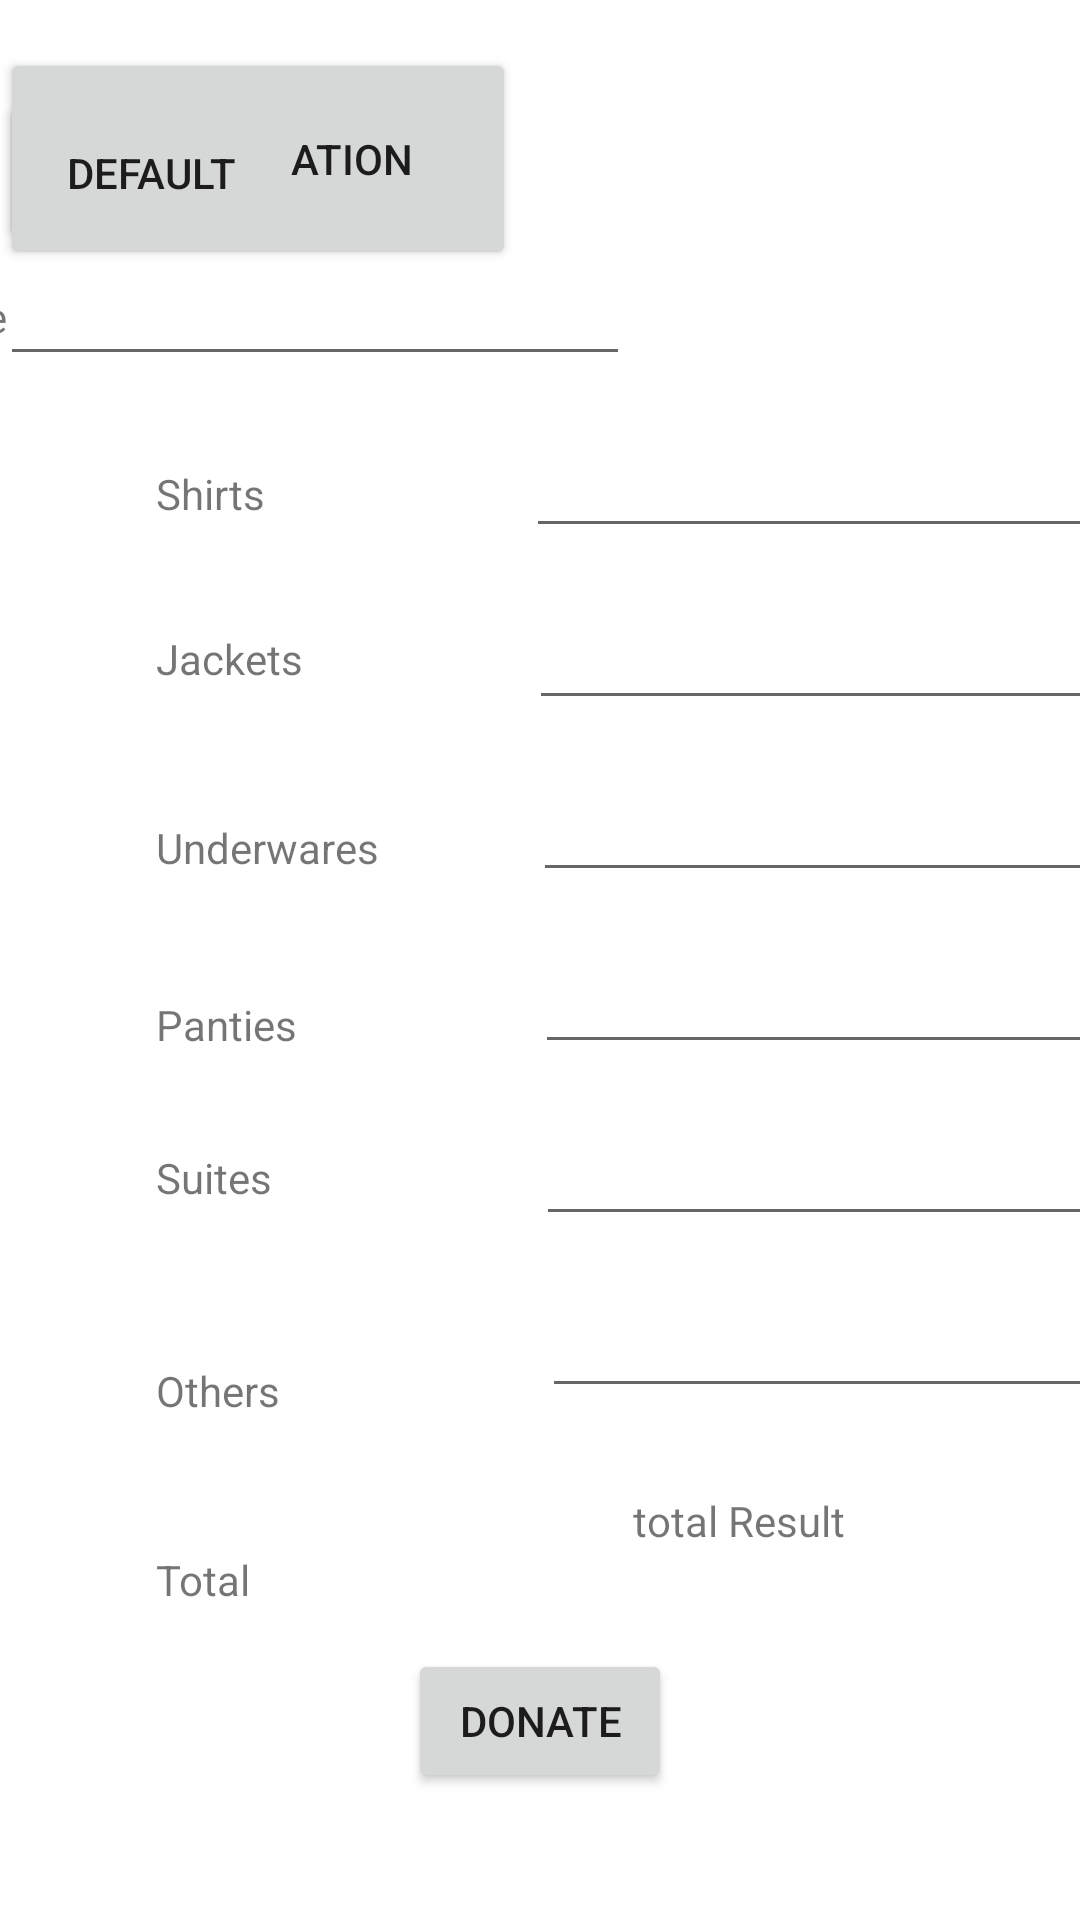

Reconstruct the res/layout file that produces this screen, plus the resources it refers to.
<!-- AndroidManifest.xml: application theme Theme.CleanLand -->
<!-- res/layout/activity_donate_page.xml -->
<?xml version="1.0" encoding="utf-8"?>

<androidx.constraintlayout.widget.ConstraintLayout xmlns:android="http://schemas.android.com/apk/res/android"
    xmlns:app="http://schemas.android.com/apk/res-auto"
    xmlns:tools="http://schemas.android.com/tools"
    android:layout_width="match_parent"
    android:layout_height="match_parent"
    tools:context=".activities.DonatePage">

    <Button
        android:id="@+id/submitDonate"
        android:layout_width="wrap_content"
        android:layout_height="wrap_content"
        android:layout_marginTop="24dp"
        android:text="Donate"
        app:layout_constraintBottom_toBottomOf="parent"
        app:layout_constraintEnd_toEndOf="parent"
        app:layout_constraintStart_toStartOf="parent"
        app:layout_constraintTop_toBottomOf="@+id/totalResultId"
        app:layout_constraintVertical_bias="0.179" />

    <EditText
        android:id="@+id/PichUpDateDonate"
        android:layout_width="wrap_content"
        android:layout_height="wrap_content"
        android:layout_marginTop="84dp"
        android:ems="10"
        android:inputType="date"
        app:layout_constraintTop_toTopOf="parent"
        tools:layout_editor_absoluteX="176dp" />

    <TextView
        android:id="@+id/pickupDateViewDonate"
        android:layout_width="84dp"
        android:layout_height="35dp"
        android:layout_marginTop="96dp"
        android:layout_marginEnd="32dp"
        android:layout_marginRight="32dp"
        android:text="Pickup Date "
        app:layout_constraintEnd_toStartOf="@+id/PichUpDateDonate"
        app:layout_constraintHorizontal_bias="0.626"
        app:layout_constraintStart_toStartOf="parent"
        app:layout_constraintTop_toTopOf="parent" />

    <TextView
        android:id="@+id/shirtsViewDonate"
        android:layout_width="wrap_content"
        android:layout_height="wrap_content"
        android:layout_marginStart="52dp"
        android:layout_marginLeft="52dp"
        android:layout_marginTop="24dp"
        android:text="Shirts  "
        app:layout_constraintStart_toStartOf="parent"
        app:layout_constraintTop_toBottomOf="@+id/pickupDateViewDonate" />

    <TextView
        android:id="@+id/jacketsViewDonate"
        android:layout_width="wrap_content"
        android:layout_height="wrap_content"
        android:layout_marginStart="52dp"
        android:layout_marginLeft="52dp"
        android:layout_marginTop="36dp"
        android:text="Jackets "
        app:layout_constraintStart_toStartOf="parent"
        app:layout_constraintTop_toBottomOf="@+id/shirtsViewDonate" />

    <TextView
        android:id="@+id/underwaresViewDonate"
        android:layout_width="wrap_content"
        android:layout_height="wrap_content"
        android:layout_marginStart="52dp"
        android:layout_marginLeft="52dp"
        android:layout_marginTop="44dp"
        android:text="Underwares "
        app:layout_constraintStart_toStartOf="parent"
        app:layout_constraintTop_toBottomOf="@+id/jacketsViewDonate" />

    <TextView
        android:id="@+id/pantiesViewDonate"
        android:layout_width="wrap_content"
        android:layout_height="wrap_content"
        android:layout_marginStart="52dp"
        android:layout_marginLeft="52dp"
        android:layout_marginTop="40dp"
        android:text="Panties "
        app:layout_constraintStart_toStartOf="parent"
        app:layout_constraintTop_toBottomOf="@+id/underwaresViewDonate" />

    <TextView
        android:id="@+id/suitesViewDonate"
        android:layout_width="wrap_content"
        android:layout_height="wrap_content"
        android:layout_marginStart="52dp"
        android:layout_marginLeft="52dp"
        android:layout_marginTop="32dp"
        android:text="Suites"
        app:layout_constraintStart_toStartOf="parent"
        app:layout_constraintTop_toBottomOf="@+id/pantiesViewDonate" />

    <TextView
        android:id="@+id/othersViewDonate"
        android:layout_width="wrap_content"
        android:layout_height="wrap_content"
        android:layout_marginStart="52dp"
        android:layout_marginLeft="52dp"
        android:layout_marginTop="52dp"
        android:text="Others "
        app:layout_constraintStart_toStartOf="parent"
        app:layout_constraintTop_toBottomOf="@+id/suitesViewDonate" />

    <TextView
        android:id="@+id/totalViewDonate"
        android:layout_width="wrap_content"
        android:layout_height="wrap_content"
        android:layout_marginStart="52dp"
        android:layout_marginLeft="52dp"
        android:layout_marginTop="44dp"
        android:text="Total"
        app:layout_constraintStart_toStartOf="parent"
        app:layout_constraintTop_toBottomOf="@+id/othersViewDonate" />

    <TextView
        android:id="@+id/totalResultId"
        android:layout_width="wrap_content"
        android:layout_height="wrap_content"
        android:layout_marginTop="28dp"
        android:text="total Result"
        app:layout_constraintEnd_toEndOf="parent"
        app:layout_constraintHorizontal_bias="0.62"
        app:layout_constraintStart_toEndOf="@+id/totalViewDonate"
        app:layout_constraintTop_toBottomOf="@+id/othersQuantityDonate" />

    <EditText
        android:id="@+id/ShirtQuantityDonate"
        android:layout_width="wrap_content"
        android:layout_height="wrap_content"
        android:layout_marginStart="80dp"
        android:layout_marginLeft="80dp"
        android:layout_marginTop="16dp"
        android:ems="10"
        android:inputType="number"
        app:layout_constraintStart_toEndOf="@+id/shirtsViewDonate"
        app:layout_constraintTop_toBottomOf="@+id/PichUpDateDonate" />

    <EditText
        android:id="@+id/JacketsQuantityDonate"
        android:layout_width="wrap_content"
        android:layout_height="wrap_content"
        android:layout_marginStart="72dp"
        android:layout_marginLeft="72dp"
        android:layout_marginTop="16dp"
        android:ems="10"
        android:inputType="number"
        app:layout_constraintStart_toEndOf="@+id/jacketsViewDonate"
        app:layout_constraintTop_toBottomOf="@+id/ShirtQuantityDonate" />

    <EditText
        android:id="@+id/underWareQuantityDonate"
        android:layout_width="wrap_content"
        android:layout_height="wrap_content"
        android:layout_marginStart="48dp"
        android:layout_marginLeft="48dp"
        android:layout_marginTop="16dp"
        android:ems="10"
        android:inputType="number"
        app:layout_constraintStart_toEndOf="@+id/underwaresViewDonate"
        app:layout_constraintTop_toBottomOf="@+id/JacketsQuantityDonate" />

    <EditText
        android:id="@+id/pantiesQuantityDonate"
        android:layout_width="wrap_content"
        android:layout_height="wrap_content"
        android:layout_marginStart="76dp"
        android:layout_marginLeft="76dp"
        android:layout_marginTop="16dp"
        android:ems="10"
        android:inputType="number"
        app:layout_constraintStart_toEndOf="@+id/pantiesViewDonate"
        app:layout_constraintTop_toBottomOf="@+id/underWareQuantityDonate" />

    <EditText
        android:id="@+id/suiterQuantityDonate"
        android:layout_width="wrap_content"
        android:layout_height="wrap_content"
        android:layout_marginStart="88dp"
        android:layout_marginLeft="88dp"
        android:layout_marginTop="16dp"
        android:ems="10"
        android:inputType="number"
        app:layout_constraintStart_toEndOf="@+id/suitesViewDonate"
        app:layout_constraintTop_toBottomOf="@+id/pantiesQuantityDonate" />

    <EditText
        android:id="@+id/othersQuantityDonate"
        android:layout_width="wrap_content"
        android:layout_height="wrap_content"
        android:layout_marginStart="84dp"
        android:layout_marginLeft="84dp"
        android:layout_marginTop="16dp"
        android:ems="10"
        android:inputType="number"
        app:layout_constraintStart_toEndOf="@+id/othersViewDonate"
        app:layout_constraintTop_toBottomOf="@+id/suiterQuantityDonate" />


    <Button
        android:id="@+id/AddLocationBtn"
        android:layout_width="172dp"
        android:layout_height="74dp"
        android:layout_marginTop="16dp"
        android:text="Add a Location  "
        app:layout_constraintTop_toTopOf="parent"
        tools:layout_editor_absoluteX="241dp" />

    <Button
        android:id="@+id/DefaultLocationBtn"
        android:layout_width="101dp"
        android:layout_height="53dp"
        android:layout_marginTop="28dp"
        android:text="Default"
        app:layout_constraintBottom_toTopOf="@+id/pickupDateViewDonate"
        app:layout_constraintEnd_toStartOf="@+id/AddLocationBtn"
        app:layout_constraintStart_toEndOf="@+id/textView"
        app:layout_constraintTop_toTopOf="parent"
        app:layout_constraintVertical_bias="0.2" />

    <TextView
        android:id="@+id/textView"
        android:layout_width="wrap_content"
        android:layout_height="wrap_content"
        android:layout_marginStart="8dp"
        android:layout_marginLeft="8dp"
        android:text="Your Location  "
        app:layout_constraintBottom_toTopOf="@+id/pickupDateViewDonate"
        app:layout_constraintStart_toStartOf="parent"
        app:layout_constraintTop_toTopOf="parent"
        app:layout_constraintVertical_bias="0.519" />

</androidx.constraintlayout.widget.ConstraintLayout>
<!-- resources referenced by this layout -->
<resources>
  <style name="Theme.CleanLand" parent="Theme.MaterialComponents.DayNight.DarkActionBar">
          
          <item name="colorPrimary">@color/purple_500</item>
          <item name="colorPrimaryVariant">@color/purple_700</item>
          <item name="colorOnPrimary">@color/white</item>
          
          <item name="colorSecondary">@color/teal_200</item>
          <item name="colorSecondaryVariant">@color/teal_700</item>
          <item name="colorOnSecondary">@color/black</item>
          
          <item name="android:statusBarColor" tools:targetApi="l">?attr/colorPrimaryVariant</item>
          
      </style>
  <color name="purple_500">#FF6200EE</color>
  <color name="purple_700">#FF3700B3</color>
  <color name="white">#FFFFFFFF</color>
  <color name="teal_200">#FF03DAC5</color>
  <color name="teal_700">#FF018786</color>
  <color name="black">#FF000000</color>
</resources>
